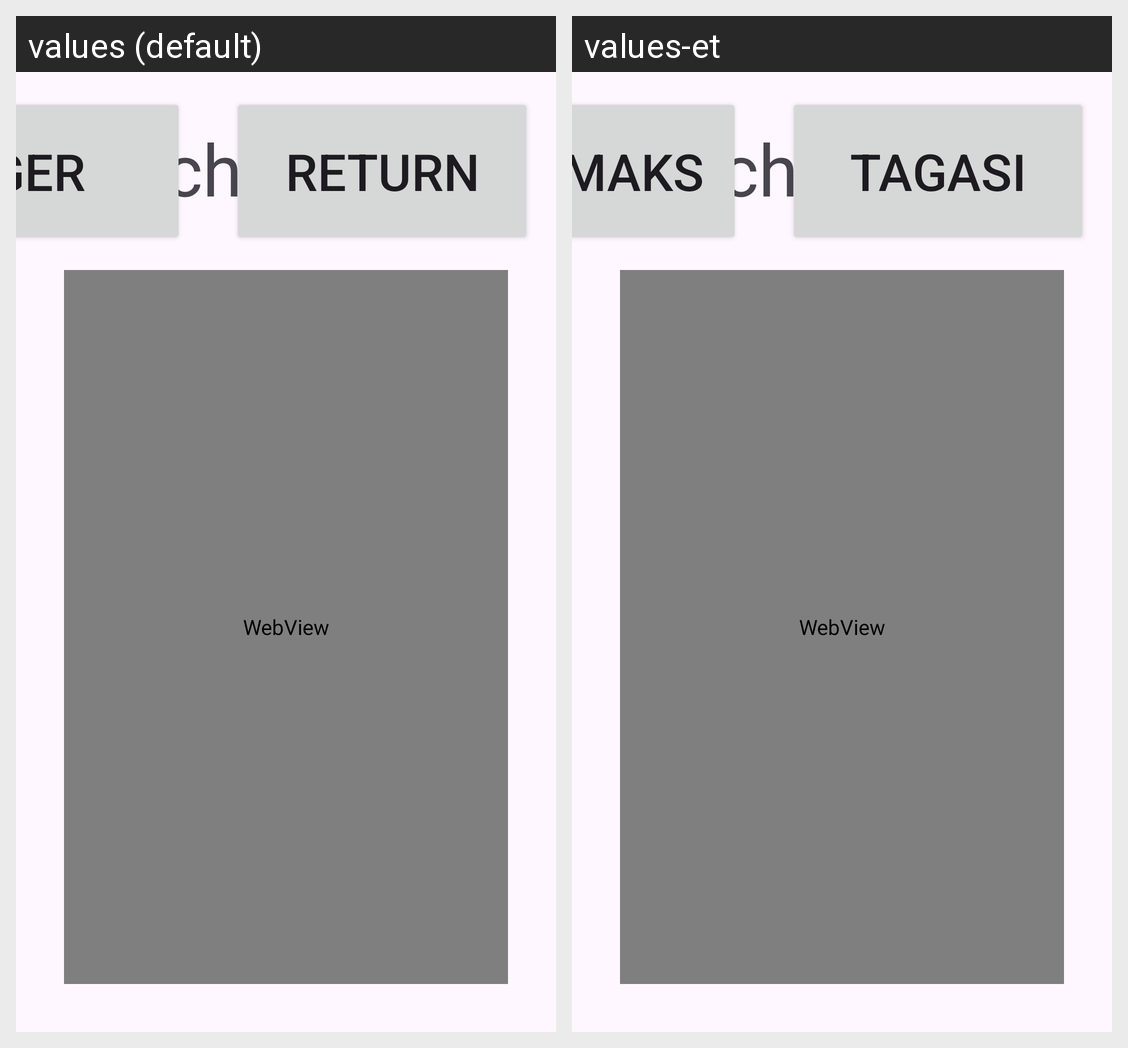

Locale-by-locale string values for the Android screen shown in this grid:
Android screen res/layout/activity_article.xml rendered under 2 locales, left to right: values (default), values-et. Device: Nexus 5 (rendered at 1080×1920; each locale shown at half size, 540×960, under a caption strip naming it); theme Theme.aireapplication.
Strings drawn on this screen, with the default value and each locale's value (text and hints the layout hard-codes, and strings that could not be matched under every locale, appear in the picture but are not listed):

Return
  values: Return
  values-et: Tagasi

bigger_text
  values: Bigger
  values-et: Suuremaks
